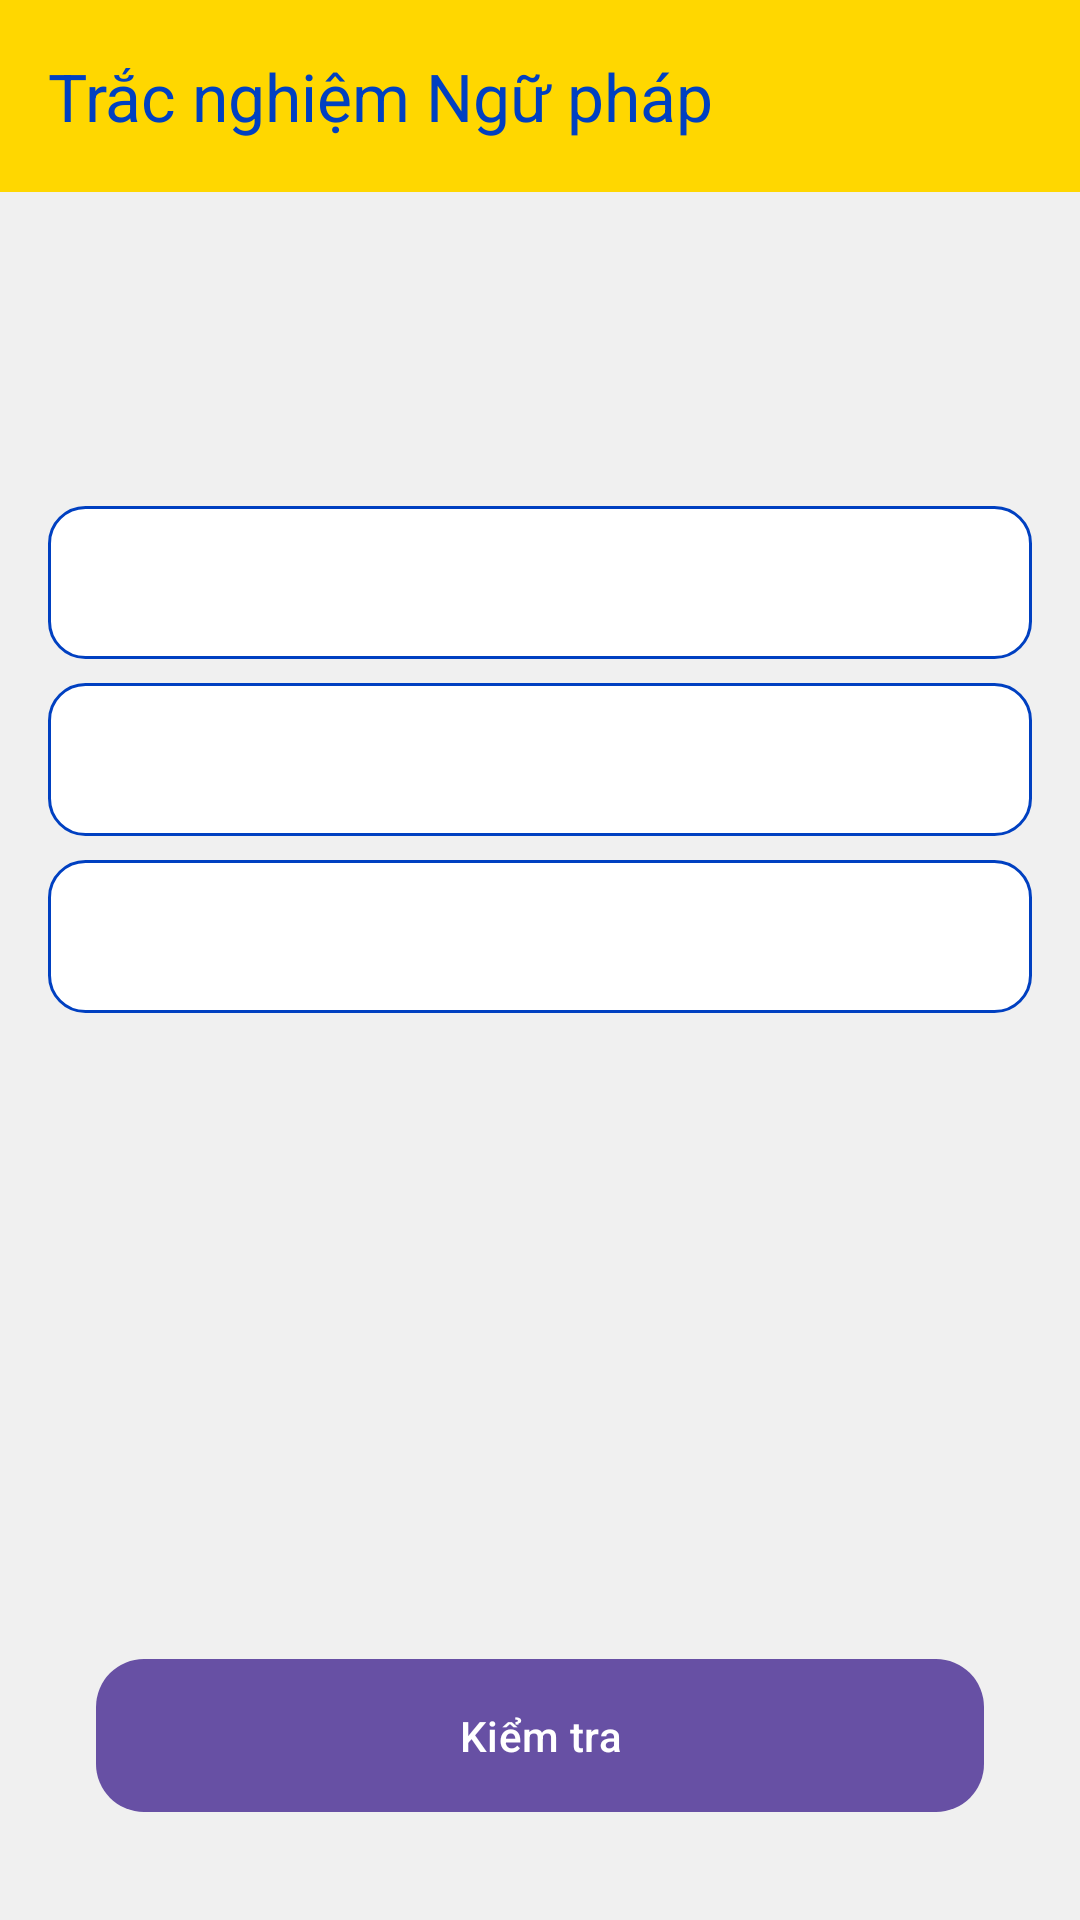

This screen was rendered from an Android layout file. Write that file and the resources it references.
<!-- AndroidManifest.xml: application theme Theme.MyApplication -->
<!-- res/layout/activity_grammar_quiz.xml -->
<?xml version="1.0" encoding="utf-8"?>
<androidx.constraintlayout.widget.ConstraintLayout xmlns:android="http://schemas.android.com/apk/res/android"
    xmlns:app="http://schemas.android.com/apk/res-auto"
    xmlns:tools="http://schemas.android.com/tools"
    android:layout_width="match_parent"
    android:layout_height="match_parent"
    android:background="@color/light_gray_background"
    android:fitsSystemWindows="true"
    tools:context=".Activity.GrammarQuizActivity">

    <com.google.android.material.appbar.AppBarLayout
        android:id="@+id/appBarLayout"
        android:layout_width="match_parent"
        android:layout_height="wrap_content"
        app:layout_constraintTop_toTopOf="parent">

        <com.google.android.material.appbar.MaterialToolbar
            android:id="@+id/toolbar"
            android:layout_width="match_parent"
            android:layout_height="?attr/actionBarSize"
            android:background="@color/color_yellow"
            app:title="@string/title_activity_grammar_quiz"
            app:titleTextColor="@color/primary_blue" />

    </com.google.android.material.appbar.AppBarLayout>

    <TextView
        android:id="@+id/tvQuestionNumber"
        android:layout_width="wrap_content"
        android:layout_height="wrap_content"
        android:layout_marginTop="24dp"
        android:textSize="16sp"
        app:layout_constraintStart_toStartOf="parent"
        app:layout_constraintEnd_toEndOf="parent"
        app:layout_constraintTop_toBottomOf="@id/appBarLayout"
        tools:text="Câu 1/10" />

    <TextView
        android:id="@+id/tvQuestionText"
        android:layout_width="match_parent"
        android:layout_height="wrap_content"
        android:layout_margin="16dp"
        android:gravity="center"
        android:textSize="20sp"
        android:textStyle="bold"
        app:layout_constraintTop_toBottomOf="@id/tvQuestionNumber"
        tools:text="I ___ a student."/>

    <RadioGroup
        android:id="@+id/radioGroupAnswers"
        android:layout_width="match_parent"
        android:layout_height="wrap_content"
        android:layout_margin="16dp"
        app:layout_constraintTop_toBottomOf="@id/tvQuestionText">

        <RadioButton
            android:id="@+id/radioAnswer1"
            android:layout_width="match_parent"
            android:layout_height="wrap_content"
            android:layout_marginBottom="8dp"
            android:background="@drawable/selector_word_button"
            android:padding="16dp"
            android:button="@null"
            tools:text="is" />

        <RadioButton
            android:id="@+id/radioAnswer2"
            android:layout_width="match_parent"
            android:layout_height="wrap_content"
            android:layout_marginBottom="8dp"
            android:background="@drawable/selector_word_button"
            android:padding="16dp"
            android:button="@null"
            tools:text="am" />

        <RadioButton
            android:id="@+id/radioAnswer3"
            android:layout_width="match_parent"
            android:layout_height="wrap_content"
            android:background="@drawable/selector_word_button"
            android:padding="16dp"
            android:button="@null"
            tools:text="are" />
    </RadioGroup>

    <com.google.android.material.button.MaterialButton
        android:id="@+id/btnCheckAnswer"
        android:layout_width="match_parent"
        android:layout_height="wrap_content"
        android:layout_margin="32dp"
        android:padding="16dp"
        android:text="@string/check_answer"
        app:cornerRadius="16dp"
        app:layout_constraintBottom_toBottomOf="parent" />

</androidx.constraintlayout.widget.ConstraintLayout>
<!-- resources referenced by this layout -->
<resources>
  <color name="color_yellow">#FFD700</color>
  <color name="light_gray_background">#F0F0F0</color>
  <color name="primary_blue">#0040C1</color>
  <!-- drawable selector_word_button (drawable) -->
  <?xml version="1.0" encoding="utf-8"?>
  <selector xmlns:android="http://schemas.android.com/apk/res/android">
      <item android:drawable="@drawable/bg_word_button_selected" android:state_selected="true"/>
      <item android:drawable="@drawable/bg_word_button_default" />
  </selector>
  <string name="check_answer">Kiểm tra</string>
  <string name="title_activity_grammar_quiz">Trắc nghiệm Ngữ pháp</string>
  <style name="Theme.MyApplication" parent="Base.Theme.MyApplication" />
  <!-- drawable bg_word_button_selected (drawable) -->
  <?xml version="1.0" encoding="utf-8"?>
  <shape xmlns:android="http://schemas.android.com/apk/res/android">
      <solid android:color="#FFFBEA" />
      <corners android:radius="12dp" />
      <stroke android:width="2dp" android:color="@color/color_yellow" />
  </shape>
  <!-- drawable bg_word_button_default (drawable) -->
  <?xml version="1.0" encoding="utf-8"?>
  <shape xmlns:android="http://schemas.android.com/apk/res/android">
      <solid android:color="@color/white" />
      <corners android:radius="12dp" />
      <stroke android:width="1dp" android:color="@color/primary_blue" />
  </shape>
  <style name="Base.Theme.MyApplication" parent="Theme.Material3.DayNight.NoActionBar">
          
      </style>
  <color name="white">#FFFFFF</color>
</resources>
